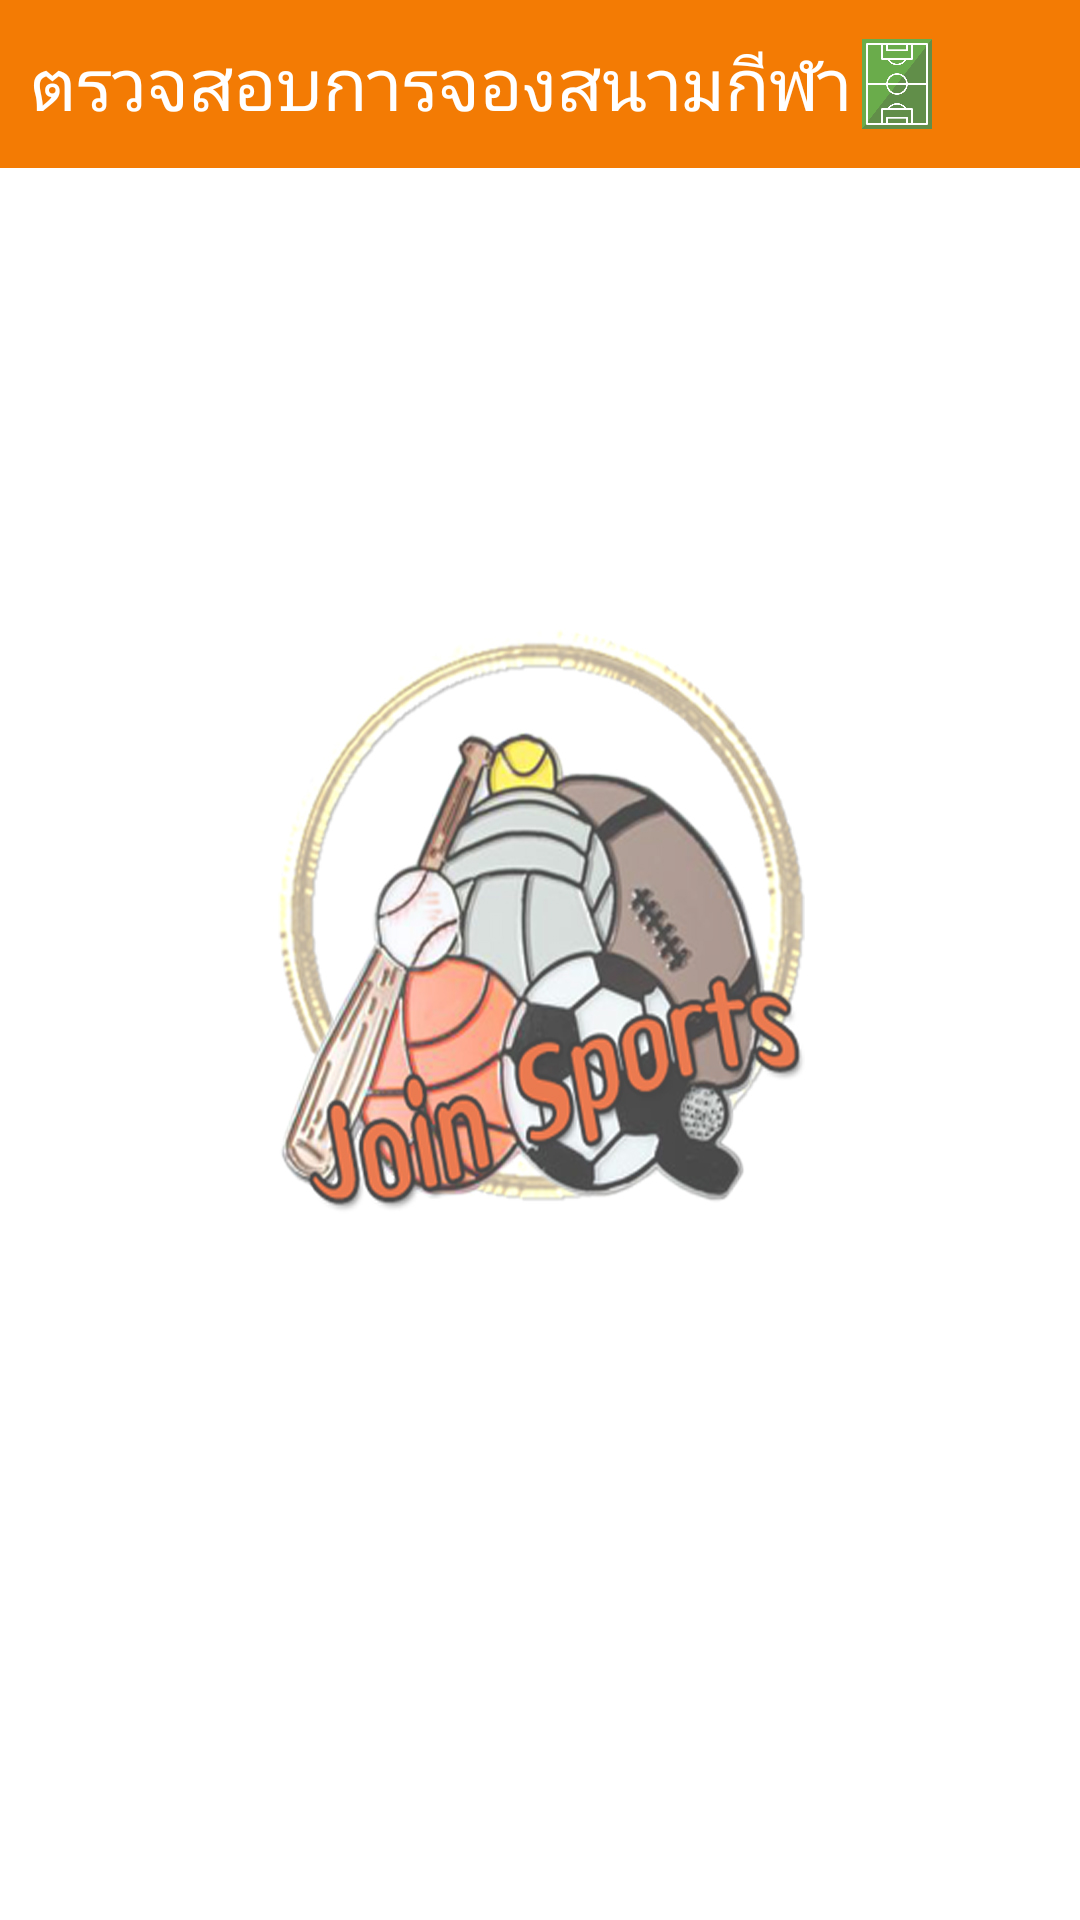

Produce the Android XML layout that renders to this screen, including the resource entries it uses.
<!-- AndroidManifest.xml: application theme AppTheme -->
<!-- res/layout/activity_check__join_stadiam_.xml -->
<?xml version="1.0" encoding="utf-8"?>
<LinearLayout
    xmlns:android="http://schemas.android.com/apk/res/android"
    xmlns:app="http://schemas.android.com/apk/res-auto"
    xmlns:tools="http://schemas.android.com/tools"
    android:orientation="vertical"
    android:layout_width="match_parent"
    android:layout_height="match_parent"
    android:background="@drawable/bg"
    tools:context=".uioperator.menu.Check_JoinStadiam_Activity">
    <com.google.android.material.appbar.AppBarLayout
        android:id="@+id/frameLayout"
        android:layout_width="match_parent"
        android:layout_height="56dp">
        <LinearLayout
            android:layout_width="match_parent"
            android:layout_height="match_parent"
            android:orientation="horizontal">
            <ImageButton
                android:id="@+id/btn_back_toMenu_JoinStadiam"
                android:layout_marginLeft="10dp"
                android:layout_gravity="center_vertical"
                android:layout_width="wrap_content"
                android:layout_height="wrap_content"
                android:background="#00FFFFFF"
                android:src="@drawable/ic_baseline_chevron_left_24"
                android:tint="#000000" />
            <TextView
                android:id="@+id/textView12"
                android:fontFamily="@font/kanit"
                android:layout_width="wrap_content"
                android:layout_height="wrap_content"
                android:layout_gravity="center"
                android:text="ตรวจสอบการจองสนามกีฬา"
                android:textColor="#FFFFFF"
                android:textSize="24sp" />
            <ImageView
                android:layout_gravity="center_vertical"
                android:layout_width="30dp"
                android:layout_height="30dp"
                app:srcCompat="@drawable/joinstadiam" />

        </LinearLayout>
    </com.google.android.material.appbar.AppBarLayout>
    <androidx.recyclerview.widget.RecyclerView
        android:id="@+id/recycler_CheckJoinStadium"
        android:layout_marginTop="10dp"
        android:layout_marginBottom="10dp"
        android:layout_width="match_parent"
        android:layout_height="match_parent"/>
</LinearLayout>
<!-- resources referenced by this layout -->
<resources>
  <!-- drawable bg: jpg bitmap (drawable, 280368 bytes) -->
  <!-- drawable joinstadiam: png bitmap (drawable, 15090 bytes) -->
  <style name="AppTheme" parent="Theme.AppCompat.Light.NoActionBar">
          
          <item name="colorPrimary">@color/colorPrimary</item>
          <item name="colorPrimaryDark">#000000</item>
          <item name="colorAccent">@color/colorAccent</item>
      </style>
  <color name="colorPrimary">#F37B04</color>
  <color name="colorAccent">#F37B04</color>
</resources>
